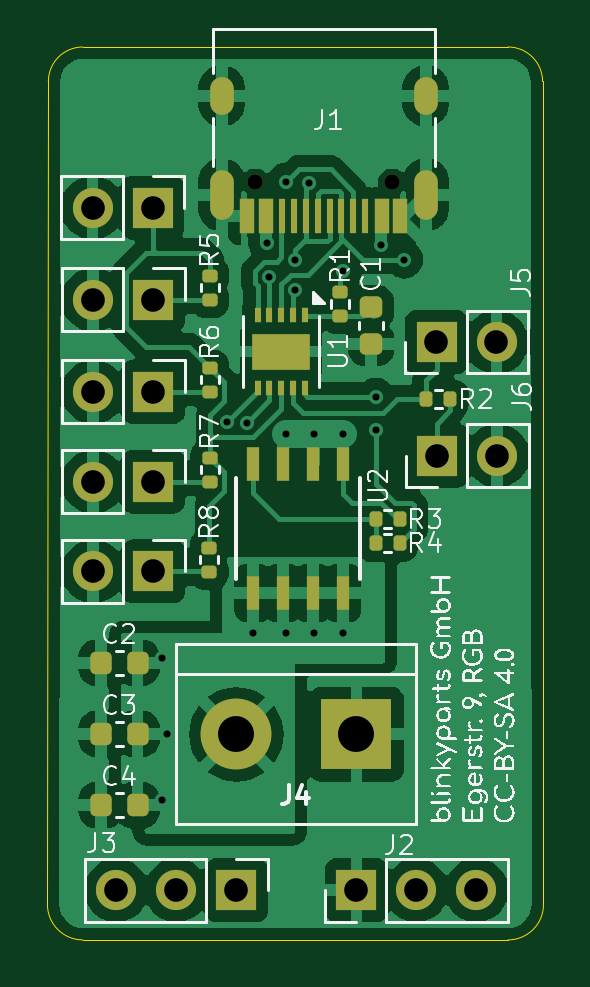
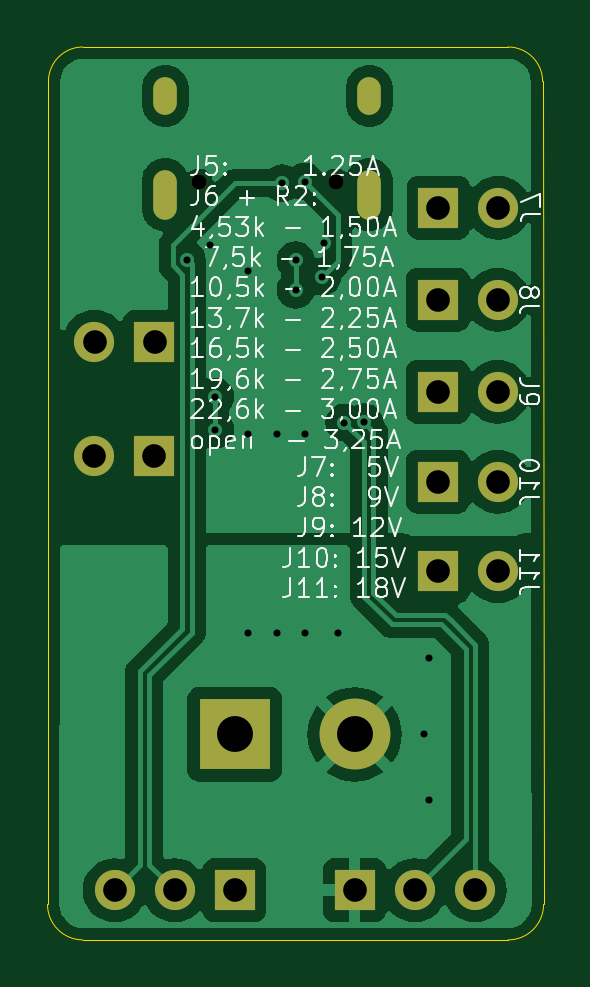
Circuit board: 11 layer files. Board 21.0 x 37.8 mm.
- bottom_copper: PD_trigger-board-B_Cu.gbr (50792 bytes)
- bottom_mask: PD_trigger-board-B_Mask.gbr (1664 bytes)
- paste: PD_trigger-board-B_Paste.gbr (459 bytes)
- bottom_silk: PD_trigger-board-B_Silkscreen.gbr (61184 bytes)
- outline: PD_trigger-board-Edge_Cuts.gbr (1001 bytes)
- top_copper: PD_trigger-board-F_Cu.gbr (89649 bytes)
- top_mask: PD_trigger-board-F_Mask.gbr (4683 bytes)
- paste: PD_trigger-board-F_Paste.gbr (3570 bytes)
- top_silk: PD_trigger-board-F_Silkscreen.gbr (96144 bytes)
- drill: PD_trigger-board-NPTH.drl (362 bytes)
- drill: PD_trigger-board-PTH.drl (1402 bytes)

=== bottom_copper: PD_trigger-board-B_Cu.gbr (50792 bytes, source omitted) ===
=== bottom_mask: PD_trigger-board-B_Mask.gbr ===
%TF.GenerationSoftware,KiCad,Pcbnew,8.0.6*%
%TF.CreationDate,2024-11-25T20:31:32+01:00*%
%TF.ProjectId,PD_trigger-board,50445f74-7269-4676-9765-722d626f6172,rev?*%
%TF.SameCoordinates,Original*%
%TF.FileFunction,Soldermask,Bot*%
%TF.FilePolarity,Negative*%
%FSLAX46Y46*%
G04 Gerber Fmt 4.6, Leading zero omitted, Abs format (unit mm)*
G04 Created by KiCad (PCBNEW 8.0.6) date 2024-11-25 20:31:32*
%MOMM*%
%LPD*%
G01*
G04 APERTURE LIST*
%ADD10C,0.650000*%
%ADD11O,1.000000X2.100000*%
%ADD12O,1.000000X1.600000*%
%ADD13R,1.700000X1.700000*%
%ADD14O,1.700000X1.700000*%
%ADD15R,3.000000X3.000000*%
%ADD16C,3.000000*%
G04 APERTURE END LIST*
D10*
%TO.C,J1*%
X143083000Y-81422000D03*
X137303000Y-81422000D03*
D11*
X144513000Y-81952000D03*
D12*
X144513000Y-77772000D03*
D11*
X135873000Y-81952000D03*
D12*
X135873000Y-77772000D03*
%TD*%
D13*
%TO.C,J2*%
X141580000Y-111394000D03*
D14*
X144120000Y-111394000D03*
X146660000Y-111394000D03*
%TD*%
D13*
%TO.C,J10*%
X132975000Y-94100000D03*
D14*
X130435000Y-94100000D03*
%TD*%
D13*
%TO.C,J7*%
X132950000Y-82500000D03*
D14*
X130410000Y-82500000D03*
%TD*%
D13*
%TO.C,J11*%
X132975000Y-97900000D03*
D14*
X130435000Y-97900000D03*
%TD*%
D15*
%TO.C,J4*%
X141580000Y-104800000D03*
D16*
X136500000Y-104800000D03*
%TD*%
D13*
%TO.C,J5*%
X144971000Y-88190000D03*
D14*
X147511000Y-88190000D03*
%TD*%
D13*
%TO.C,J8*%
X132975000Y-86400000D03*
D14*
X130435000Y-86400000D03*
%TD*%
D13*
%TO.C,J6*%
X145000000Y-93000000D03*
D14*
X147540000Y-93000000D03*
%TD*%
D13*
%TO.C,J3*%
X136500000Y-111394000D03*
D14*
X133960000Y-111394000D03*
X131420000Y-111394000D03*
%TD*%
D13*
%TO.C,J9*%
X132975000Y-90300000D03*
D14*
X130435000Y-90300000D03*
%TD*%
M02*

=== paste: PD_trigger-board-B_Paste.gbr ===
%TF.GenerationSoftware,KiCad,Pcbnew,8.0.6*%
%TF.CreationDate,2024-11-25T20:31:32+01:00*%
%TF.ProjectId,PD_trigger-board,50445f74-7269-4676-9765-722d626f6172,rev?*%
%TF.SameCoordinates,Original*%
%TF.FileFunction,Paste,Bot*%
%TF.FilePolarity,Positive*%
%FSLAX46Y46*%
G04 Gerber Fmt 4.6, Leading zero omitted, Abs format (unit mm)*
G04 Created by KiCad (PCBNEW 8.0.6) date 2024-11-25 20:31:32*
%MOMM*%
%LPD*%
G01*
G04 APERTURE LIST*
G04 APERTURE END LIST*
M02*

=== bottom_silk: PD_trigger-board-B_Silkscreen.gbr (61184 bytes, source omitted) ===
=== outline: PD_trigger-board-Edge_Cuts.gbr ===
%TF.GenerationSoftware,KiCad,Pcbnew,8.0.6*%
%TF.CreationDate,2024-11-25T20:31:32+01:00*%
%TF.ProjectId,PD_trigger-board,50445f74-7269-4676-9765-722d626f6172,rev?*%
%TF.SameCoordinates,Original*%
%TF.FileFunction,Profile,NP*%
%FSLAX46Y46*%
G04 Gerber Fmt 4.6, Leading zero omitted, Abs format (unit mm)*
G04 Created by KiCad (PCBNEW 8.0.6) date 2024-11-25 20:31:32*
%MOMM*%
%LPD*%
G01*
G04 APERTURE LIST*
%TA.AperFunction,Profile*%
%ADD10C,0.050000*%
%TD*%
G04 APERTURE END LIST*
D10*
X148000000Y-75700000D02*
X130000000Y-75700000D01*
X149500000Y-112000000D02*
X149460660Y-77160660D01*
X128539566Y-77160660D02*
X128500000Y-112000000D01*
X149500000Y-112000000D02*
G75*
G02*
X148000000Y-113500000I-1500000J0D01*
G01*
X148000000Y-75700000D02*
G75*
G02*
X149460700Y-77160660I0J-1460700D01*
G01*
X130000000Y-113500000D02*
X148000000Y-113500000D01*
X128539566Y-77160660D02*
G75*
G02*
X130000000Y-75700266I1460434J-40D01*
G01*
X130000000Y-113500000D02*
G75*
G02*
X128500000Y-112000000I0J1500000D01*
G01*
M02*

=== top_copper: PD_trigger-board-F_Cu.gbr (89649 bytes, source omitted) ===
=== top_mask: PD_trigger-board-F_Mask.gbr ===
%TF.GenerationSoftware,KiCad,Pcbnew,8.0.6*%
%TF.CreationDate,2024-11-25T20:31:32+01:00*%
%TF.ProjectId,PD_trigger-board,50445f74-7269-4676-9765-722d626f6172,rev?*%
%TF.SameCoordinates,Original*%
%TF.FileFunction,Soldermask,Top*%
%TF.FilePolarity,Negative*%
%FSLAX46Y46*%
G04 Gerber Fmt 4.6, Leading zero omitted, Abs format (unit mm)*
G04 Created by KiCad (PCBNEW 8.0.6) date 2024-11-25 20:31:32*
%MOMM*%
%LPD*%
G01*
G04 APERTURE LIST*
G04 Aperture macros list*
%AMRoundRect*
0 Rectangle with rounded corners*
0 $1 Rounding radius*
0 $2 $3 $4 $5 $6 $7 $8 $9 X,Y pos of 4 corners*
0 Add a 4 corners polygon primitive as box body*
4,1,4,$2,$3,$4,$5,$6,$7,$8,$9,$2,$3,0*
0 Add four circle primitives for the rounded corners*
1,1,$1+$1,$2,$3*
1,1,$1+$1,$4,$5*
1,1,$1+$1,$6,$7*
1,1,$1+$1,$8,$9*
0 Add four rect primitives between the rounded corners*
20,1,$1+$1,$2,$3,$4,$5,0*
20,1,$1+$1,$4,$5,$6,$7,0*
20,1,$1+$1,$6,$7,$8,$9,0*
20,1,$1+$1,$8,$9,$2,$3,0*%
G04 Aperture macros list end*
%ADD10RoundRect,0.135000X-0.185000X0.135000X-0.185000X-0.135000X0.185000X-0.135000X0.185000X0.135000X0*%
%ADD11C,0.650000*%
%ADD12R,0.600000X1.450000*%
%ADD13R,0.300000X1.450000*%
%ADD14O,1.000000X2.100000*%
%ADD15O,1.000000X1.600000*%
%ADD16RoundRect,0.135000X0.135000X0.185000X-0.135000X0.185000X-0.135000X-0.185000X0.135000X-0.185000X0*%
%ADD17R,1.700000X1.700000*%
%ADD18O,1.700000X1.700000*%
%ADD19RoundRect,0.135000X-0.135000X-0.185000X0.135000X-0.185000X0.135000X0.185000X-0.135000X0.185000X0*%
%ADD20R,0.558800X1.460500*%
%ADD21R,3.000000X3.000000*%
%ADD22C,3.000000*%
%ADD23RoundRect,0.225000X0.225000X0.250000X-0.225000X0.250000X-0.225000X-0.250000X0.225000X-0.250000X0*%
%ADD24R,0.300000X0.650000*%
%ADD25R,2.480000X1.550000*%
%ADD26RoundRect,0.225000X-0.250000X0.225000X-0.250000X-0.225000X0.250000X-0.225000X0.250000X0.225000X0*%
G04 APERTURE END LIST*
D10*
%TO.C,R5*%
X135375000Y-85380000D03*
X135375000Y-86400000D03*
%TD*%
%TO.C,R7*%
X135375000Y-93080000D03*
X135375000Y-94100000D03*
%TD*%
D11*
%TO.C,J1*%
X143083000Y-81422000D03*
X137303000Y-81422000D03*
D12*
X143443000Y-82867000D03*
X142643000Y-82867000D03*
D13*
X141443000Y-82867000D03*
X140443000Y-82867000D03*
X139943000Y-82867000D03*
X138943000Y-82867000D03*
D12*
X137743000Y-82867000D03*
X136943000Y-82867000D03*
X136943000Y-82867000D03*
X137743000Y-82867000D03*
D13*
X138443000Y-82867000D03*
X139443000Y-82867000D03*
X140943000Y-82867000D03*
X141943000Y-82867000D03*
D12*
X142643000Y-82867000D03*
X143443000Y-82867000D03*
D14*
X144513000Y-81952000D03*
D15*
X144513000Y-77772000D03*
D14*
X135873000Y-81952000D03*
D15*
X135873000Y-77772000D03*
%TD*%
D10*
%TO.C,R6*%
X135375000Y-89280000D03*
X135375000Y-90300000D03*
%TD*%
D16*
%TO.C,R3*%
X143410000Y-95700000D03*
X142390000Y-95700000D03*
%TD*%
D17*
%TO.C,J2*%
X141580000Y-111394000D03*
D18*
X144120000Y-111394000D03*
X146660000Y-111394000D03*
%TD*%
D10*
%TO.C,R1*%
X140900000Y-86072000D03*
X140900000Y-87092000D03*
%TD*%
D17*
%TO.C,J10*%
X132975000Y-94100000D03*
D18*
X130435000Y-94100000D03*
%TD*%
D17*
%TO.C,J7*%
X132950000Y-82500000D03*
D18*
X130410000Y-82500000D03*
%TD*%
D17*
%TO.C,J11*%
X132975000Y-97900000D03*
D18*
X130435000Y-97900000D03*
%TD*%
D19*
%TO.C,R2*%
X144540000Y-90600000D03*
X145560000Y-90600000D03*
%TD*%
D20*
%TO.C,U2*%
X141005000Y-93357850D03*
X139735000Y-93357850D03*
X138465000Y-93357850D03*
X137195000Y-93357850D03*
X137195000Y-98806150D03*
X138465000Y-98806150D03*
X139735000Y-98806150D03*
X141005000Y-98806150D03*
%TD*%
D21*
%TO.C,J4*%
X141580000Y-104800000D03*
D22*
X136500000Y-104800000D03*
%TD*%
D23*
%TO.C,C2*%
X132315000Y-101772000D03*
X130765000Y-101772000D03*
%TD*%
D10*
%TO.C,R8*%
X135345000Y-96890000D03*
X135345000Y-97910000D03*
%TD*%
D17*
%TO.C,J5*%
X144971000Y-88190000D03*
D18*
X147511000Y-88190000D03*
%TD*%
D17*
%TO.C,J8*%
X132975000Y-86400000D03*
D18*
X130435000Y-86400000D03*
%TD*%
D24*
%TO.C,U1*%
X139400000Y-87044500D03*
X138900000Y-87044500D03*
X138400000Y-87044500D03*
X137900000Y-87044500D03*
X137400000Y-87044500D03*
X137400000Y-90144500D03*
X137900000Y-90144500D03*
X138400000Y-90144500D03*
X138900000Y-90144500D03*
X139400000Y-90144500D03*
D25*
X138400000Y-88594500D03*
%TD*%
D19*
%TO.C,R4*%
X142390000Y-96700000D03*
X143410000Y-96700000D03*
%TD*%
D23*
%TO.C,C4*%
X132315000Y-107792000D03*
X130765000Y-107792000D03*
%TD*%
%TO.C,C3*%
X132315000Y-104782000D03*
X130765000Y-104782000D03*
%TD*%
D17*
%TO.C,J6*%
X145000000Y-93000000D03*
D18*
X147540000Y-93000000D03*
%TD*%
D17*
%TO.C,J3*%
X136500000Y-111394000D03*
D18*
X133960000Y-111394000D03*
X131420000Y-111394000D03*
%TD*%
D17*
%TO.C,J9*%
X132975000Y-90300000D03*
D18*
X130435000Y-90300000D03*
%TD*%
D26*
%TO.C,C1*%
X142200000Y-86725000D03*
X142200000Y-88275000D03*
%TD*%
M02*

=== paste: PD_trigger-board-F_Paste.gbr ===
%TF.GenerationSoftware,KiCad,Pcbnew,8.0.6*%
%TF.CreationDate,2024-11-25T20:31:32+01:00*%
%TF.ProjectId,PD_trigger-board,50445f74-7269-4676-9765-722d626f6172,rev?*%
%TF.SameCoordinates,Original*%
%TF.FileFunction,Paste,Top*%
%TF.FilePolarity,Positive*%
%FSLAX46Y46*%
G04 Gerber Fmt 4.6, Leading zero omitted, Abs format (unit mm)*
G04 Created by KiCad (PCBNEW 8.0.6) date 2024-11-25 20:31:32*
%MOMM*%
%LPD*%
G01*
G04 APERTURE LIST*
G04 Aperture macros list*
%AMRoundRect*
0 Rectangle with rounded corners*
0 $1 Rounding radius*
0 $2 $3 $4 $5 $6 $7 $8 $9 X,Y pos of 4 corners*
0 Add a 4 corners polygon primitive as box body*
4,1,4,$2,$3,$4,$5,$6,$7,$8,$9,$2,$3,0*
0 Add four circle primitives for the rounded corners*
1,1,$1+$1,$2,$3*
1,1,$1+$1,$4,$5*
1,1,$1+$1,$6,$7*
1,1,$1+$1,$8,$9*
0 Add four rect primitives between the rounded corners*
20,1,$1+$1,$2,$3,$4,$5,0*
20,1,$1+$1,$4,$5,$6,$7,0*
20,1,$1+$1,$6,$7,$8,$9,0*
20,1,$1+$1,$8,$9,$2,$3,0*%
G04 Aperture macros list end*
%ADD10RoundRect,0.135000X-0.185000X0.135000X-0.185000X-0.135000X0.185000X-0.135000X0.185000X0.135000X0*%
%ADD11R,0.600000X1.450000*%
%ADD12R,0.300000X1.450000*%
%ADD13RoundRect,0.135000X0.135000X0.185000X-0.135000X0.185000X-0.135000X-0.185000X0.135000X-0.185000X0*%
%ADD14RoundRect,0.135000X-0.135000X-0.185000X0.135000X-0.185000X0.135000X0.185000X-0.135000X0.185000X0*%
%ADD15R,0.558800X1.460500*%
%ADD16RoundRect,0.225000X0.225000X0.250000X-0.225000X0.250000X-0.225000X-0.250000X0.225000X-0.250000X0*%
%ADD17R,1.050000X0.600000*%
%ADD18R,0.300000X0.650000*%
%ADD19RoundRect,0.225000X-0.250000X0.225000X-0.250000X-0.225000X0.250000X-0.225000X0.250000X0.225000X0*%
G04 APERTURE END LIST*
D10*
%TO.C,R5*%
X135375000Y-85380000D03*
X135375000Y-86400000D03*
%TD*%
%TO.C,R7*%
X135375000Y-93080000D03*
X135375000Y-94100000D03*
%TD*%
D11*
%TO.C,J1*%
X143443000Y-82867000D03*
X142643000Y-82867000D03*
D12*
X141443000Y-82867000D03*
X140443000Y-82867000D03*
X139943000Y-82867000D03*
X138943000Y-82867000D03*
D11*
X137743000Y-82867000D03*
X136943000Y-82867000D03*
X136943000Y-82867000D03*
X137743000Y-82867000D03*
D12*
X138443000Y-82867000D03*
X139443000Y-82867000D03*
X140943000Y-82867000D03*
X141943000Y-82867000D03*
D11*
X142643000Y-82867000D03*
X143443000Y-82867000D03*
%TD*%
D10*
%TO.C,R6*%
X135375000Y-89280000D03*
X135375000Y-90300000D03*
%TD*%
D13*
%TO.C,R3*%
X143410000Y-95700000D03*
X142390000Y-95700000D03*
%TD*%
D10*
%TO.C,R1*%
X140900000Y-86072000D03*
X140900000Y-87092000D03*
%TD*%
D14*
%TO.C,R2*%
X144540000Y-90600000D03*
X145560000Y-90600000D03*
%TD*%
D15*
%TO.C,U2*%
X141005000Y-93357850D03*
X139735000Y-93357850D03*
X138465000Y-93357850D03*
X137195000Y-93357850D03*
X137195000Y-98806150D03*
X138465000Y-98806150D03*
X139735000Y-98806150D03*
X141005000Y-98806150D03*
%TD*%
D16*
%TO.C,C2*%
X132315000Y-101772000D03*
X130765000Y-101772000D03*
%TD*%
D10*
%TO.C,R8*%
X135345000Y-96890000D03*
X135345000Y-97910000D03*
%TD*%
D17*
%TO.C,U1*%
X139020000Y-88207000D03*
X137780000Y-88207000D03*
X139020000Y-88982000D03*
X137780000Y-88982000D03*
D18*
X139400000Y-87044500D03*
X138900000Y-87044500D03*
X138400000Y-87044500D03*
X137900000Y-87044500D03*
X137400000Y-87044500D03*
X137400000Y-90144500D03*
X137900000Y-90144500D03*
X138400000Y-90144500D03*
X138900000Y-90144500D03*
X139400000Y-90144500D03*
%TD*%
D14*
%TO.C,R4*%
X142390000Y-96700000D03*
X143410000Y-96700000D03*
%TD*%
D16*
%TO.C,C4*%
X132315000Y-107792000D03*
X130765000Y-107792000D03*
%TD*%
%TO.C,C3*%
X132315000Y-104782000D03*
X130765000Y-104782000D03*
%TD*%
D19*
%TO.C,C1*%
X142200000Y-86725000D03*
X142200000Y-88275000D03*
%TD*%
M02*

=== top_silk: PD_trigger-board-F_Silkscreen.gbr (96144 bytes, source omitted) ===
=== drill: PD_trigger-board-NPTH.drl ===
M48
; DRILL file {KiCad 8.0.6} date 2024-11-25T20:31:23+0100
; FORMAT={-:-/ absolute / inch / decimal}
; #@! TF.CreationDate,2024-11-25T20:31:23+01:00
; #@! TF.GenerationSoftware,Kicad,Pcbnew,8.0.6
; #@! TF.FileFunction,NonPlated,1,2,NPTH
FMAT,2
INCH
; #@! TA.AperFunction,NonPlated,NPTH,ComponentDrill
T1C0.0256
%
G90
G05
T1
X5.4056Y-3.2056
X5.6332Y-3.2056
M30

=== drill: PD_trigger-board-PTH.drl ===
M48
; DRILL file {KiCad 8.0.6} date 2024-11-25T20:31:23+0100
; FORMAT={-:-/ absolute / inch / decimal}
; #@! TF.CreationDate,2024-11-25T20:31:23+01:00
; #@! TF.GenerationSoftware,Kicad,Pcbnew,8.0.6
; #@! TF.FileFunction,Plated,1,2,PTH
FMAT,2
INCH
; #@! TA.AperFunction,Plated,PTH,ViaDrill
T1C0.0118
; #@! TA.AperFunction,Plated,PTH,ComponentDrill
T2C0.0236
; #@! TA.AperFunction,Plated,PTH,ComponentDrill
T3C0.0394
; #@! TA.AperFunction,Plated,PTH,ComponentDrill
T4C0.0598
%
G90
G05
T1
X5.2496Y-3.9993
X5.2496Y-4.2355
X5.2582Y-4.126
X5.3579Y-3.6059
X5.391Y-3.6063
X5.4016Y-3.9562
X5.4252Y-3.3064
X5.4284Y-3.3634
X5.4567Y-3.2047
X5.4567Y-3.6253
X5.4567Y-3.9562
X5.4724Y-3.3359
X5.4724Y-3.3851
X5.4948Y-3.2074
X5.5039Y-3.6253
X5.5039Y-3.9562
X5.5512Y-3.3536
X5.5512Y-3.6253
X5.5512Y-3.9562
X5.6063Y-3.563
X5.6063Y-3.6181
X5.6142Y-3.3103
X5.6535Y-3.3346
T3
X5.1343Y-3.248
X5.1352Y-3.4016
X5.1352Y-3.5551
X5.1352Y-3.7047
X5.1352Y-3.8543
X5.174Y-4.3856
X5.2343Y-3.248
X5.2352Y-3.4016
X5.2352Y-3.5551
X5.2352Y-3.7047
X5.2352Y-3.8543
X5.274Y-4.3856
X5.374Y-4.3856
X5.574Y-4.3856
X5.674Y-4.3856
X5.7075Y-3.472
X5.7087Y-3.6614
X5.774Y-4.3856
X5.8075Y-3.472
X5.8087Y-3.6614
T4
X5.374Y-4.126
X5.574Y-4.126
T2
G00X5.3493Y-3.0737
M15
G01X5.3493Y-3.0501
M16
G05
G00X5.3493Y-3.2481
M15
G01X5.3493Y-3.2048
M16
G05
G00X5.6895Y-3.0737
M15
G01X5.6895Y-3.0501
M16
G05
G00X5.6895Y-3.2481
M15
G01X5.6895Y-3.2048
M16
G05
M30
